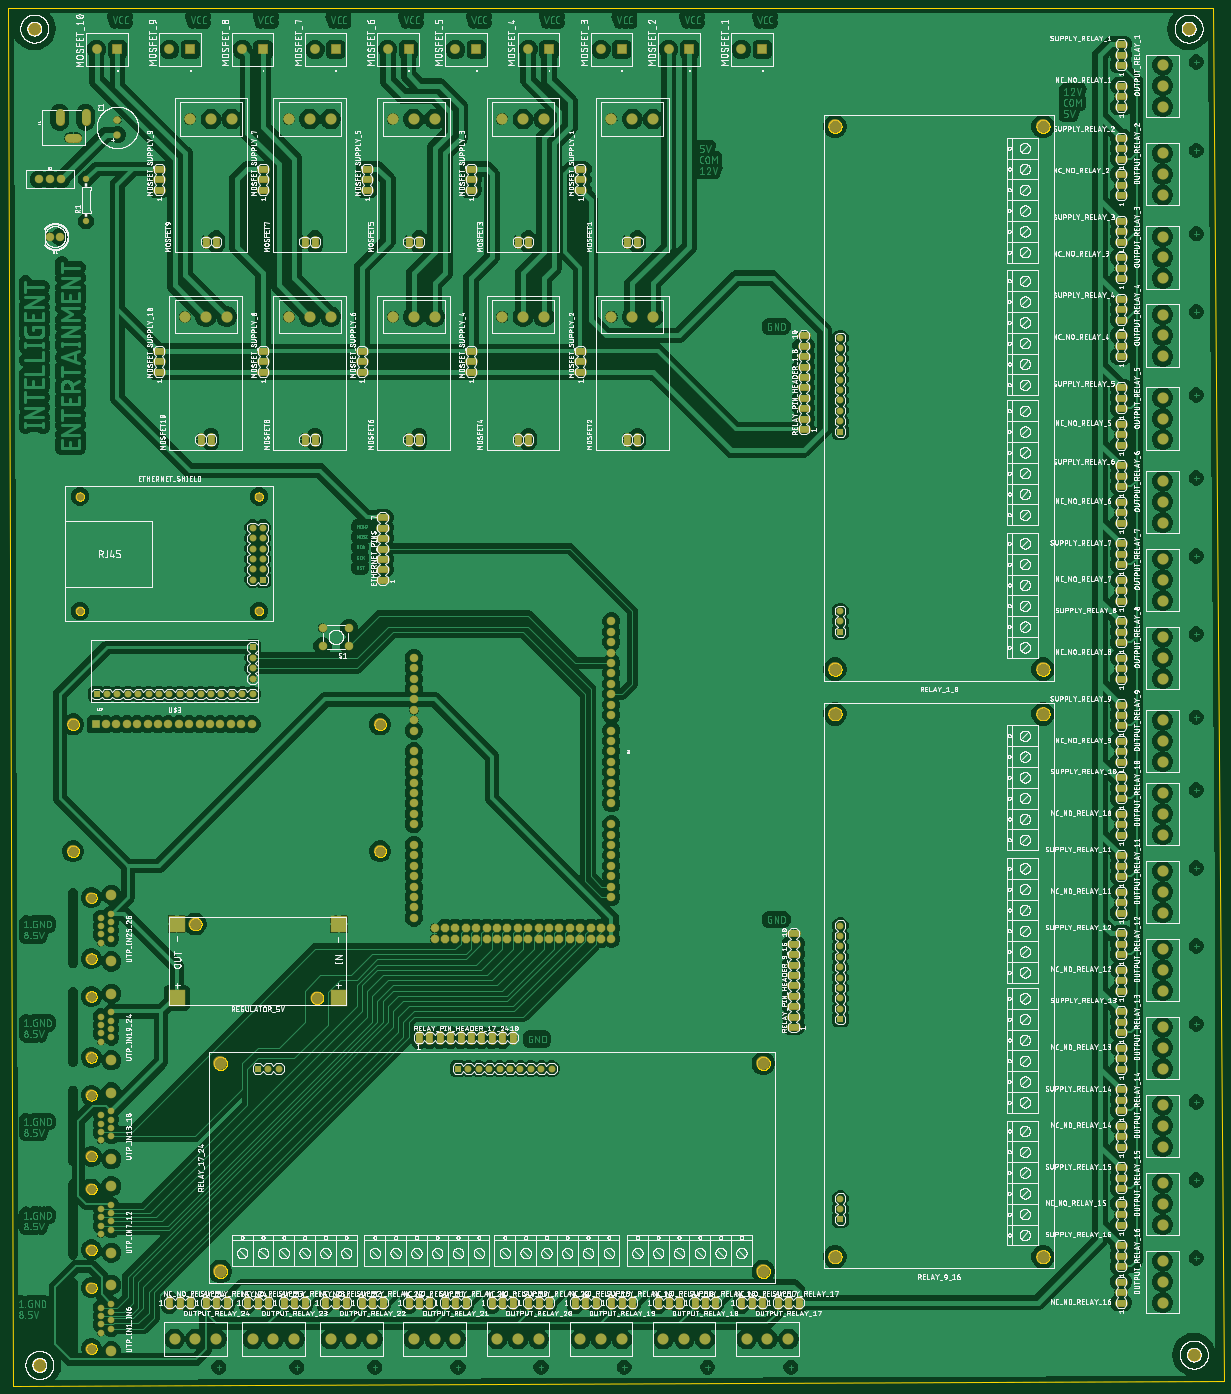
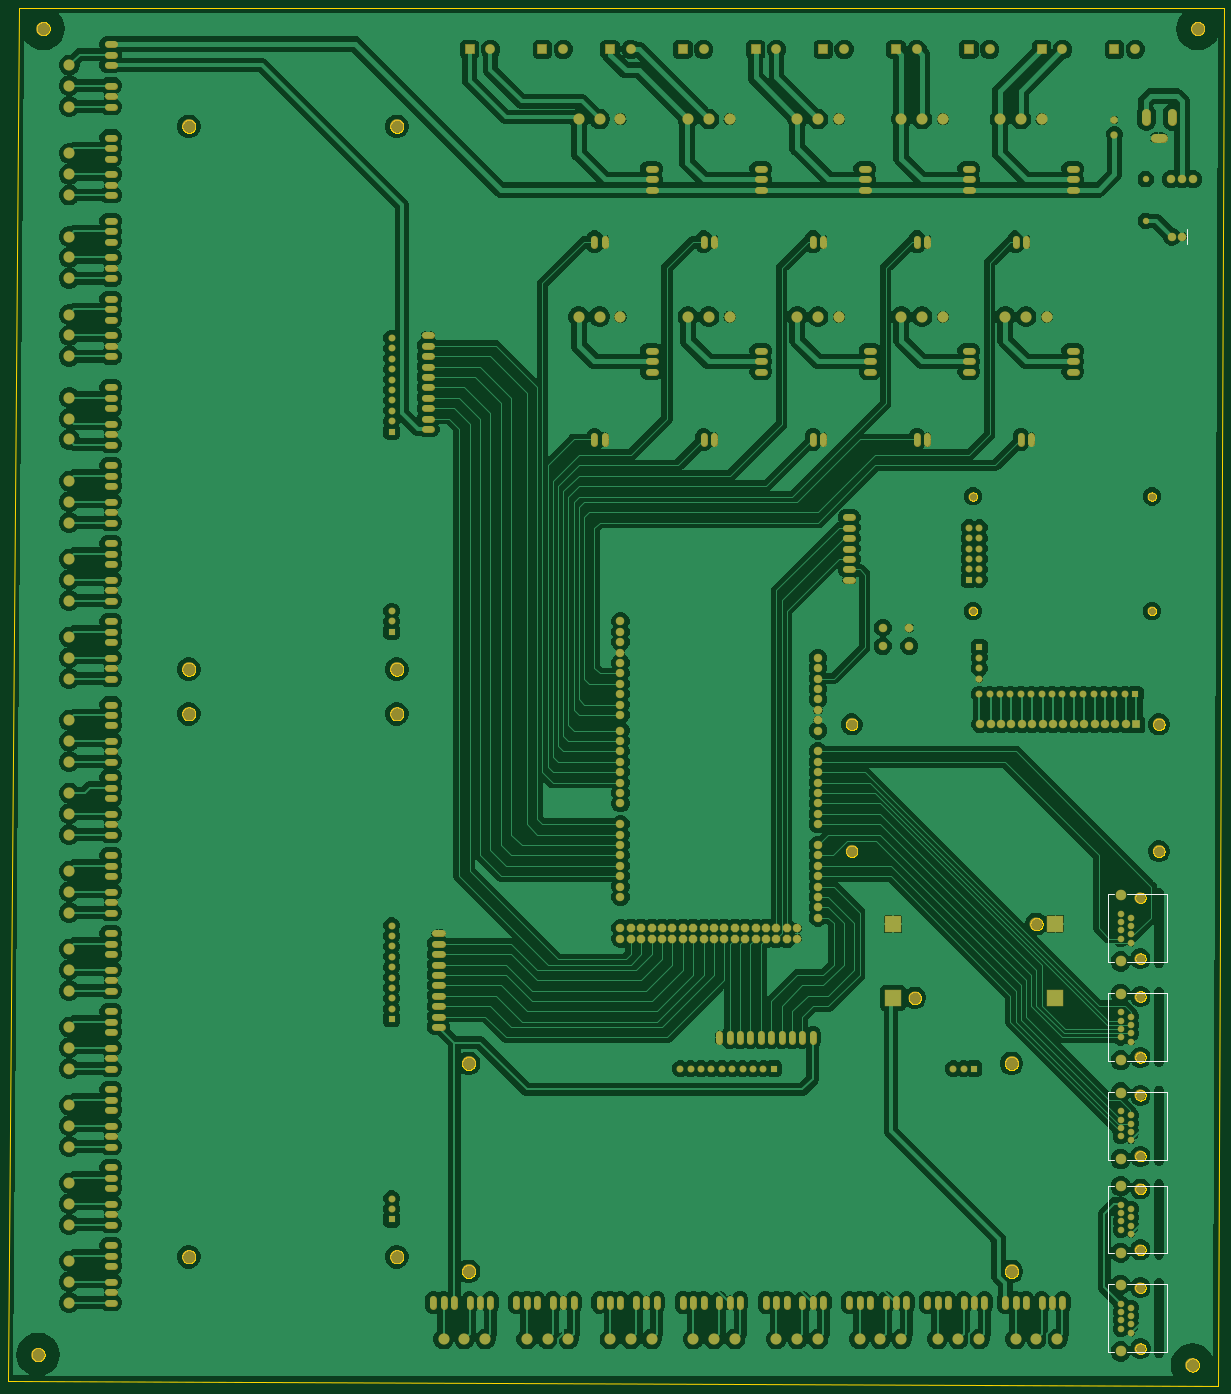
Circuit board: 7 layer files. Board 296.9 x 336.5 mm.
- bottom_copper: copper_bottom.gbr (679569 bytes)
- top_copper: copper_top.gbr (998382 bytes)
- outline: profile.gbr (69367 bytes)
- bottom_silk: silkscreen_bottom.gbr (1067 bytes)
- top_silk: silkscreen_top.gbr (2522404 bytes)
- bottom_mask: soldermask_bottom.gbr (18676 bytes)
- top_mask: soldermask_top.gbr (18673 bytes)

=== bottom_copper: copper_bottom.gbr (679569 bytes, source omitted) ===
=== top_copper: copper_top.gbr (998382 bytes, source omitted) ===
=== outline: profile.gbr (69367 bytes, source omitted) ===
=== bottom_silk: silkscreen_bottom.gbr ===
G04 EAGLE Gerber RS-274X export*
G75*
%MOMM*%
%FSLAX34Y34*%
%LPD*%
%INSilkscreen Bottom*%
%IPPOS*%
%AMOC8*
5,1,8,0,0,1.08239X$1,22.5*%
G01*
%ADD10C,0.203200*%


D10*
X165100Y2762250D02*
X165100Y2724150D01*
X214150Y654000D02*
X312420Y654000D01*
X342900Y654000D02*
X358150Y654000D01*
X358150Y489000D01*
X342900Y489000D01*
X312420Y489000D02*
X214150Y489000D01*
X214150Y654000D01*
X214150Y895300D02*
X312420Y895300D01*
X342900Y895300D02*
X358150Y895300D01*
X358150Y730300D01*
X342900Y730300D01*
X312420Y730300D02*
X214150Y730300D01*
X214150Y895300D01*
X214150Y184100D02*
X312420Y184100D01*
X342900Y184100D02*
X358150Y184100D01*
X358150Y19100D01*
X342900Y19100D01*
X312420Y19100D02*
X214150Y19100D01*
X214150Y184100D01*
X214150Y1136600D02*
X312420Y1136600D01*
X342900Y1136600D02*
X358150Y1136600D01*
X358150Y971600D01*
X342900Y971600D01*
X312420Y971600D02*
X214150Y971600D01*
X214150Y1136600D01*
X214150Y425400D02*
X312420Y425400D01*
X342900Y425400D02*
X358150Y425400D01*
X358150Y260400D01*
X342900Y260400D01*
X312420Y260400D02*
X214150Y260400D01*
X214150Y425400D01*
M02*

=== top_silk: silkscreen_top.gbr (2522404 bytes, source omitted) ===
=== bottom_mask: soldermask_bottom.gbr (18676 bytes, source omitted) ===
=== top_mask: soldermask_top.gbr (18673 bytes, source omitted) ===
